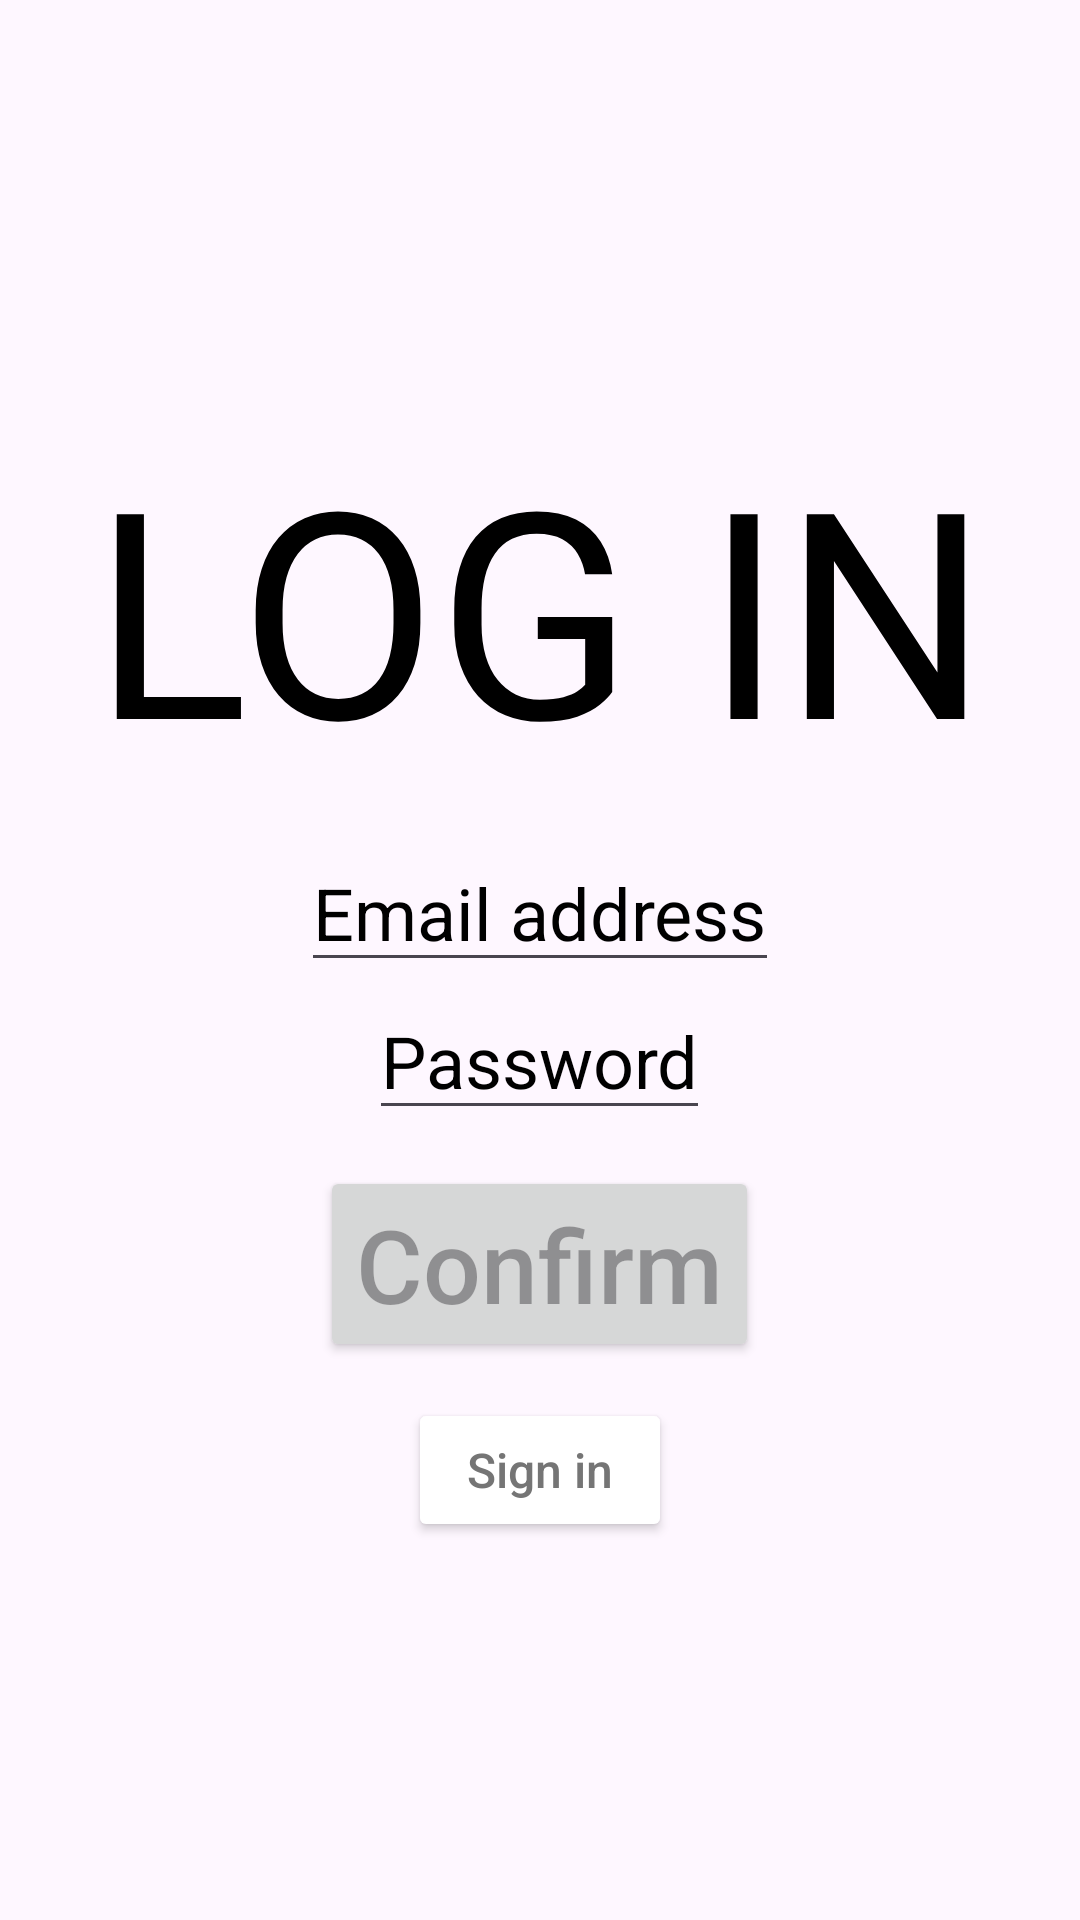

Reconstruct the res/layout file that produces this screen, plus the resources it refers to.
<!-- AndroidManifest.xml: application theme Theme.EsieaBoard -->
<!-- res/layout/activity_log_in.xml -->
<?xml version="1.0" encoding="utf-8"?>
<LinearLayout xmlns:android="http://schemas.android.com/apk/res/android"
              android:layout_width="match_parent"
              android:layout_height="match_parent"
              android:orientation="vertical"
              android:gravity="center">

    <TextView android:layout_width="match_parent" android:layout_height="wrap_content"
              android:id="@+id/log_in_text"
              android:hint="@string/log_in"
              android:textAlignment="center"
              android:textSize="96sp"
              android:layout_margin="12dp"
              android:textColorHint="@color/black"/>

    <EditText android:layout_width="wrap_content" android:layout_height="wrap_content"
              android:id="@+id/email_address_edit"
              android:hint="@string/email_address"
              android:inputType="textEmailAddress"
              android:autofillHints="emailAddress"
              android:textSize="24sp"
              android:textColorHint="@color/black"/>

    <EditText android:layout_width="wrap_content" android:layout_height="wrap_content"
              android:id="@+id/password_edit"
              android:hint="@string/password"
              android:inputType="numberPassword"
              android:autofillHints="password"
              android:textSize="24sp"
              android:textColorHint="@color/black"/>

    <Button android:layout_width="wrap_content" android:layout_height="wrap_content"
            android:id="@+id/confirm_button"
            android:hint="@string/confirm"
            android:textSize="34sp"
            android:layout_margin="12dp"/>

    <Button android:layout_width="wrap_content" android:layout_height="wrap_content"
            android:id="@+id/sign_in_button"
            android:hint="@string/sign_in_button"
            android:backgroundTint="#FFFFFF"
            android:textSize="16sp"
            android:textColorHint="#757575"/>

</LinearLayout>
<!-- resources referenced by this layout -->
<resources>
  <string name="confirm">Confirm</string>
  <string name="email_address">Email address</string>
  <string name="log_in">LOG IN</string>
  <string name="password">Password</string>
  <string name="sign_in_button">Sign in</string>
  <style name="Theme.EsieaBoard" parent="Base.Theme.EsieaBoard" />
  <style name="Base.Theme.EsieaBoard" parent="Theme.Material3.DayNight.NoActionBar">
          
          
      </style>
  <!-- not gathered from this repository: default colours our renderer supplied (Android Studio template values) -->
  <color name="black">#FF000000</color>
</resources>
